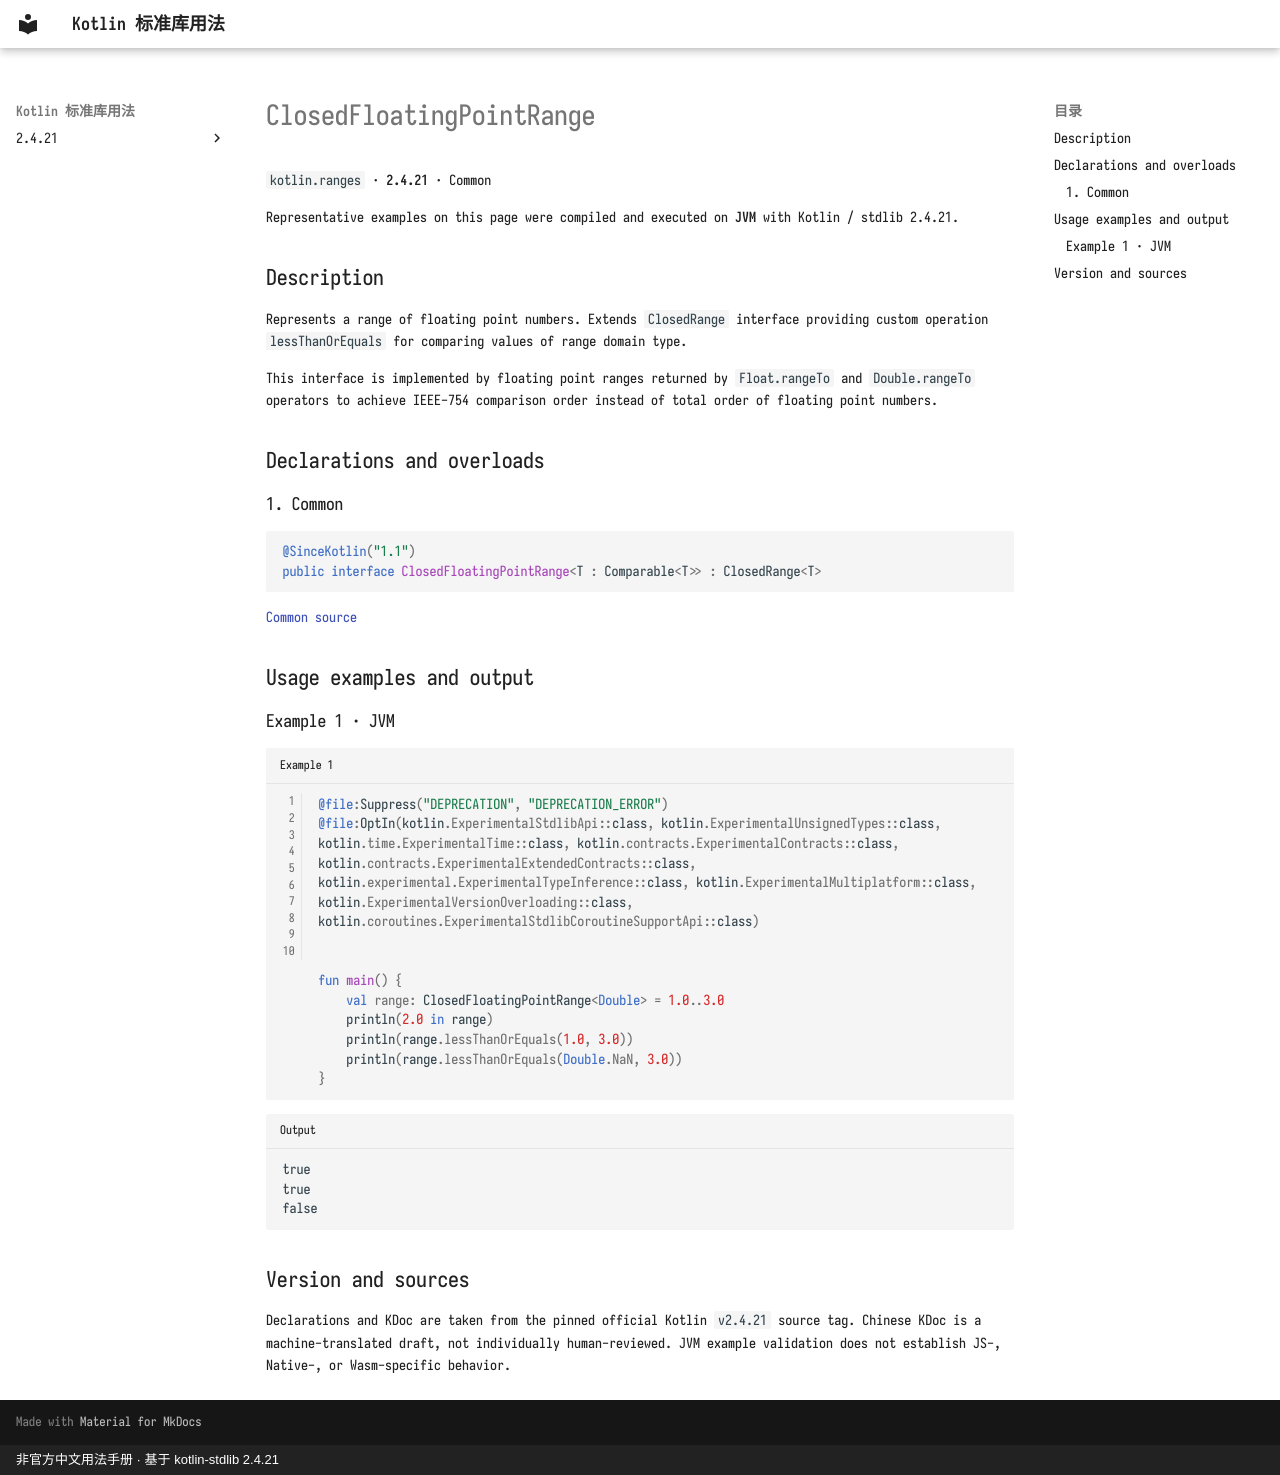

repository: oooooooko/kotlin-stdlib-docs · page: en/api/kotlin.ranges/closedfloatingpointrange--06e69c8a/index.html · generator: mkdocs · copyright: 非官方中文用法手册 · 基于 kotlin-stdlib 2.4.21

# ClosedFloatingPointRange

`kotlin.ranges` · **2.4.21** · Common

Representative examples on this page were compiled and executed on **JVM** with Kotlin / stdlib 2.4.21.

## Description

Represents a range of floating point numbers.
Extends `ClosedRange` interface providing custom operation `lessThanOrEquals` for comparing values of range domain type.

This interface is implemented by floating point ranges returned by `Float.rangeTo` and `Double.rangeTo` operators to
achieve IEEE-754 comparison order instead of total order of floating point numbers.

## Declarations and overloads

### 1. Common

```kotlin
@SinceKotlin("1.1")
public interface ClosedFloatingPointRange<T : Comparable<T>> : ClosedRange<T>
```

[Common source](https://github.com/JetBrains/kotlin/blob/v2.4.21/libraries/stdlib/src/kotlin/ranges/Ranges.kt#L72)

## Usage examples and output

### Example 1 · JVM

```kotlin title="Example 1" linenums="1"
@file:Suppress("DEPRECATION", "DEPRECATION_ERROR")
@file:OptIn(kotlin.ExperimentalStdlibApi::class, kotlin.ExperimentalUnsignedTypes::class, kotlin.time.ExperimentalTime::class, kotlin.contracts.ExperimentalContracts::class, kotlin.contracts.ExperimentalExtendedContracts::class, kotlin.experimental.ExperimentalTypeInference::class, kotlin.ExperimentalMultiplatform::class, kotlin.ExperimentalVersionOverloading::class, kotlin.coroutines.ExperimentalStdlibCoroutineSupportApi::class)


fun main() {
    val range: ClosedFloatingPointRange<Double> = 1.0..3.0
    println(2.0 in range)
    println(range.lessThanOrEquals(1.0, 3.0))
    println(range.lessThanOrEquals(Double.NaN, 3.0))
}
```

```text title="Output"
true
true
false
```

## Version and sources

Declarations and KDoc are taken from the pinned official Kotlin `v2.4.21` source tag. Chinese KDoc is a machine-translated draft, not individually human-reviewed. JVM example validation does not establish JS-, Native-, or Wasm-specific behavior.
